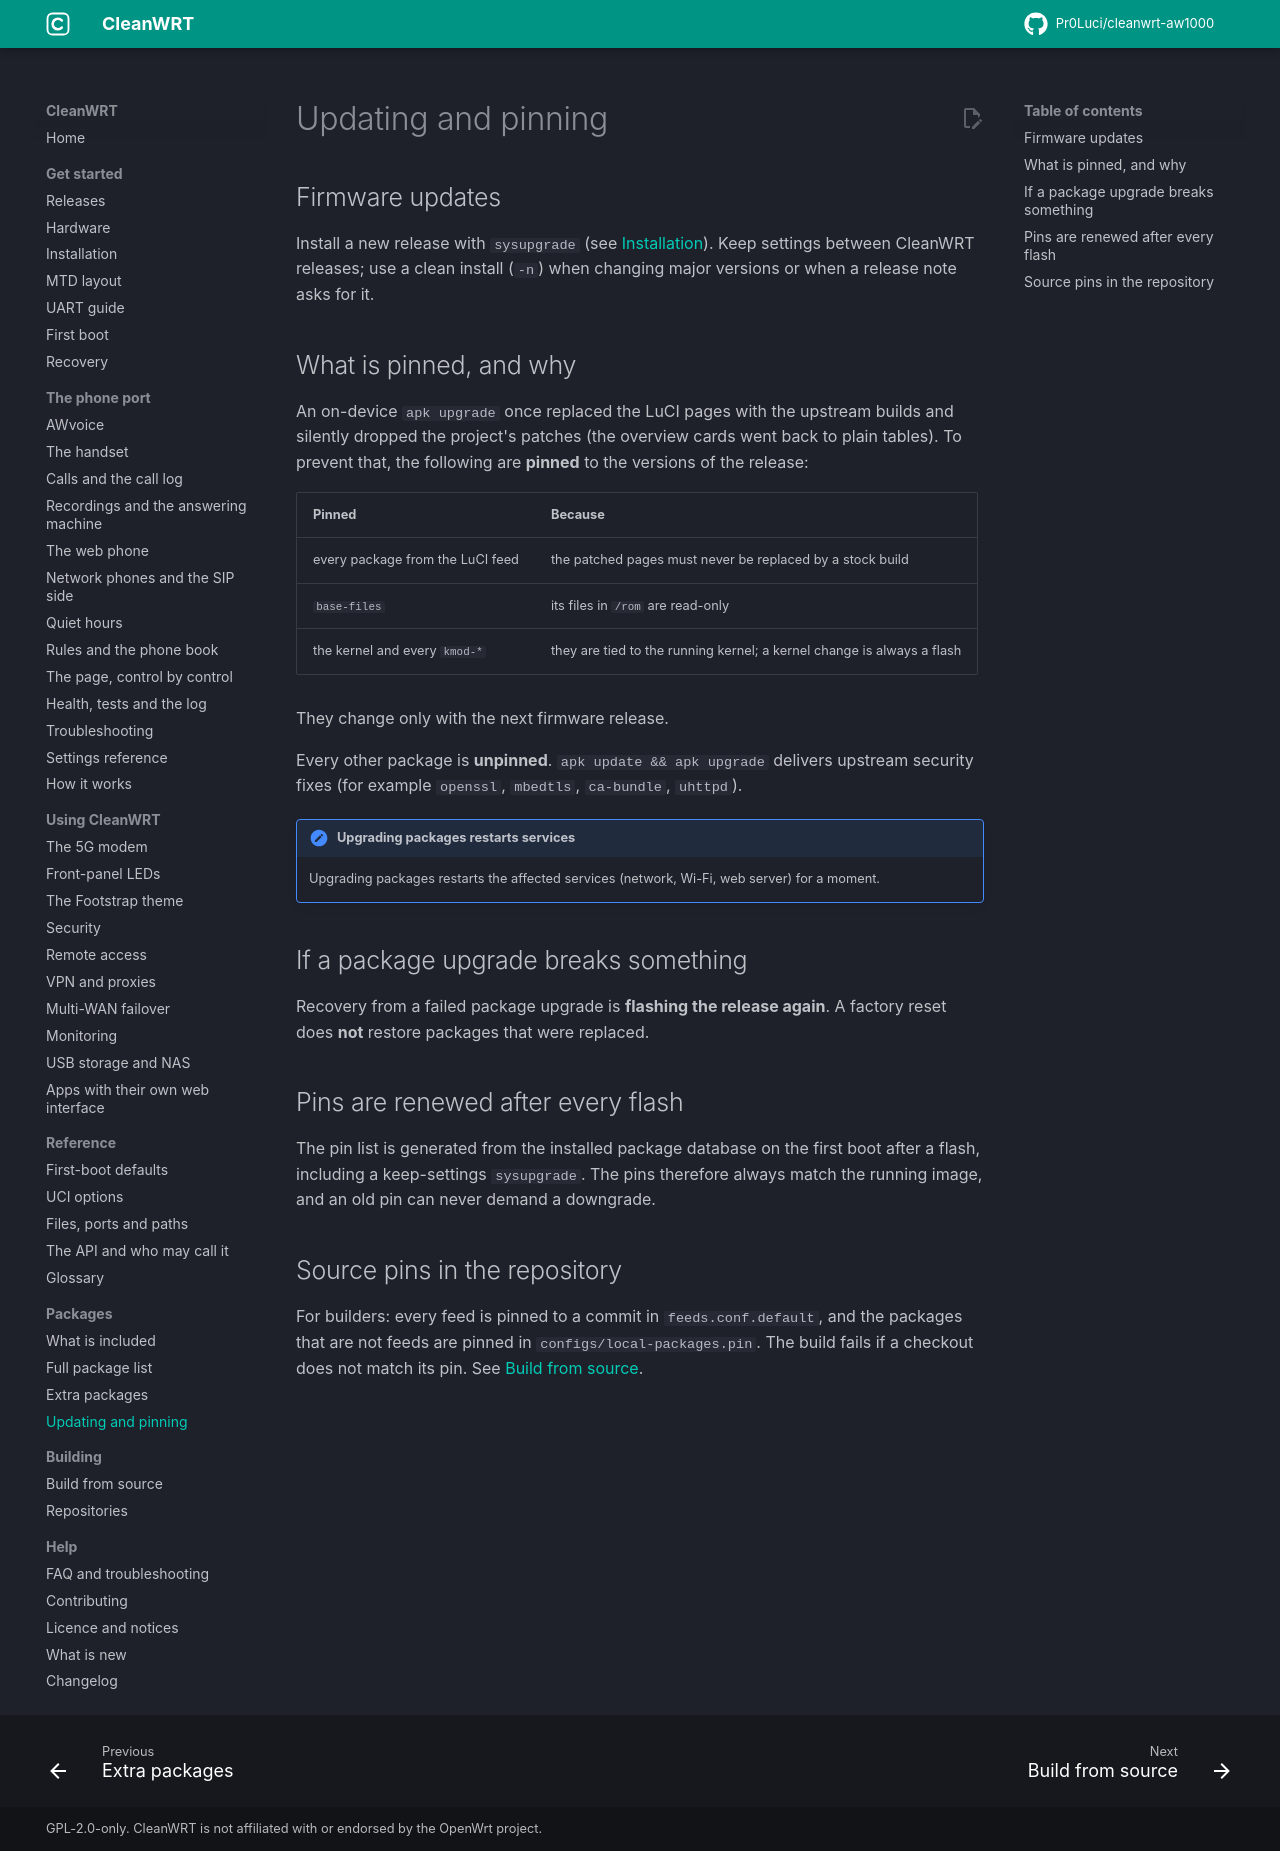

repository: Pr0Luci/cleanwrt-aw1000 · page: docs/updating/index.html · generator: mkdocs

---
title: "Updating CleanWRT and package pinning"
description: "How to update CleanWRT on the AW1000, which packages are pinned and why, and what to do if a package upgrade breaks something."
---

# Updating and pinning

## Firmware updates

Install a new release with `sysupgrade` (see [Installation](installation.md#already-on-openwrt-sysupgrade)).
Keep settings between CleanWRT releases; use a clean install (`-n`) when changing major versions
or when a release note asks for it.

## What is pinned, and why

An on-device `apk upgrade` once replaced the LuCI pages with the upstream builds and silently
dropped the project's patches (the overview cards went back to plain tables). To prevent that,
the following are **pinned** to the versions of the release:

| Pinned | Because |
|---|---|
| every package from the LuCI feed | the patched pages must never be replaced by a stock build |
| `base-files` | its files in `/rom` are read-only |
| the kernel and every `kmod-*` | they are tied to the running kernel; a kernel change is always a flash |

They change only with the next firmware release.

Every other package is **unpinned**. `apk update && apk upgrade` delivers upstream security fixes
(for example `openssl`, `mbedtls`, `ca-bundle`, `uhttpd`).

!!! note "Upgrading packages restarts services"
    Upgrading packages restarts the affected services (network, Wi-Fi, web server) for a moment.

## If a package upgrade breaks something

Recovery from a failed package upgrade is **flashing the release again**. A factory reset does
**not** restore packages that were replaced.

## Pins are renewed after every flash

The pin list is generated from the installed package database on the first boot after a flash,
including a keep-settings `sysupgrade`. The pins therefore always match the running image, and an
old pin can never demand a downgrade.

## Source pins in the repository

For builders: every feed is pinned to a commit in `feeds.conf.default`, and the packages that
are not feeds are pinned in `configs/local-packages.pin`. The build fails if a checkout does not
match its pin. See [Build from source](building.md).
